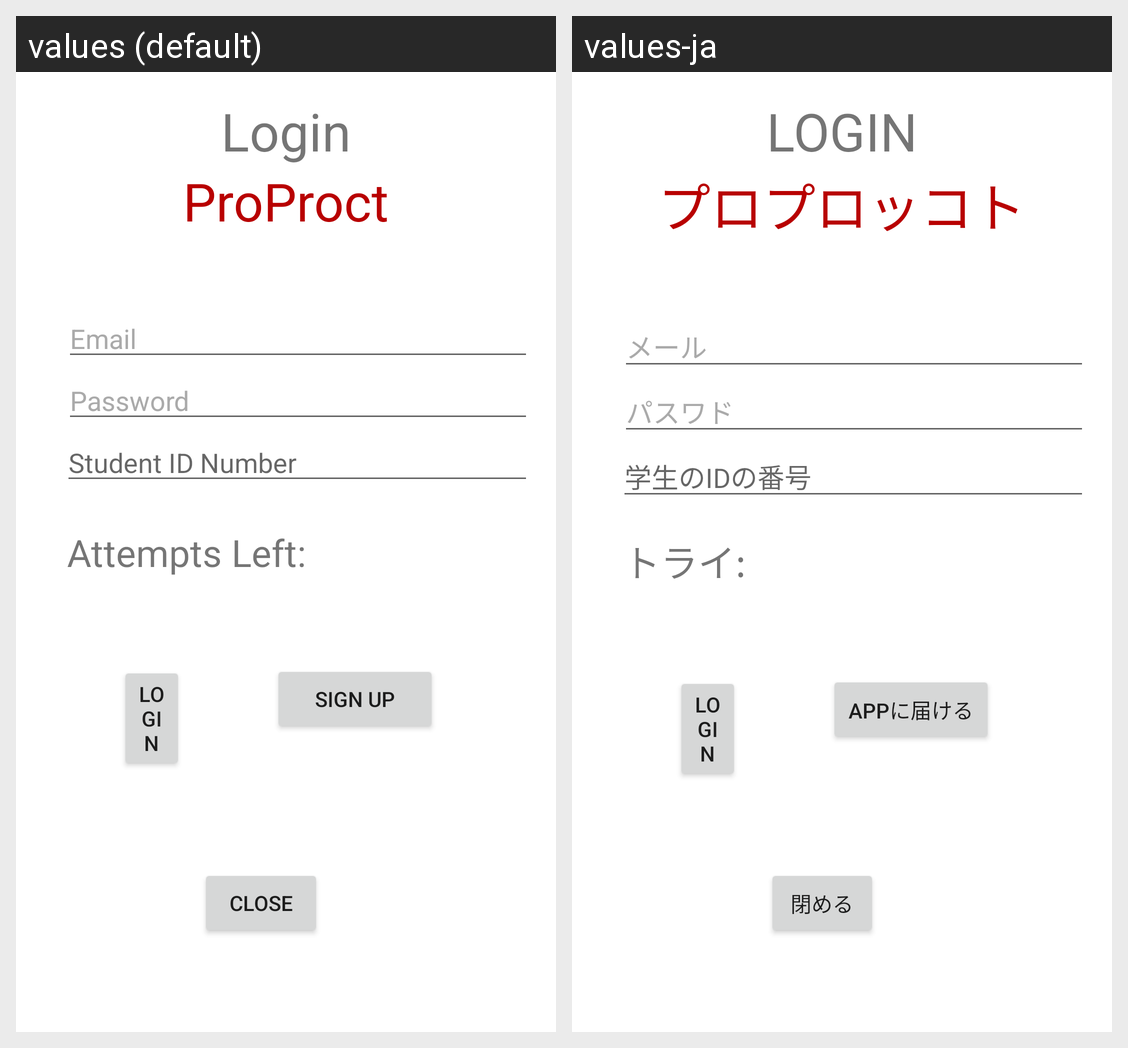

Strings drawn on this Android screen and how each of the app's shown locales translates them:
Android screen res/layout/activity_main.xml rendered under 2 locales, left to right: values (default), values-ja. Device: Nexus 5 (rendered at 1080×1920; each locale shown at half size, 540×960, under a caption strip naming it); theme Theme.LoginScreen.
Strings drawn on this screen, with the default value and each locale's value (text and hints the layout hard-codes, and strings that could not be matched under every locale, appear in the picture but are not listed):

mainLoginButton
  values: Login
  values-ja: LOGIN

mainTitleText
  values: ProProct
  values-ja: プロプロッコト

mainEmailTextHint
  values: Email
  values-ja: メール

mainPasswordTextHint
  values: Password
  values-ja: パスワド

mainIDEntryHint
  values: Student ID Number
  values-ja: 学生のIDの番号

mainAttemptsLeftText
  values: Attempts Left:
  values-ja: トライ:

mainSignUpButton
  values: Sign Up
  values-ja: APPに届ける

mainCloseButton
  values: Close
  values-ja: 閉める
